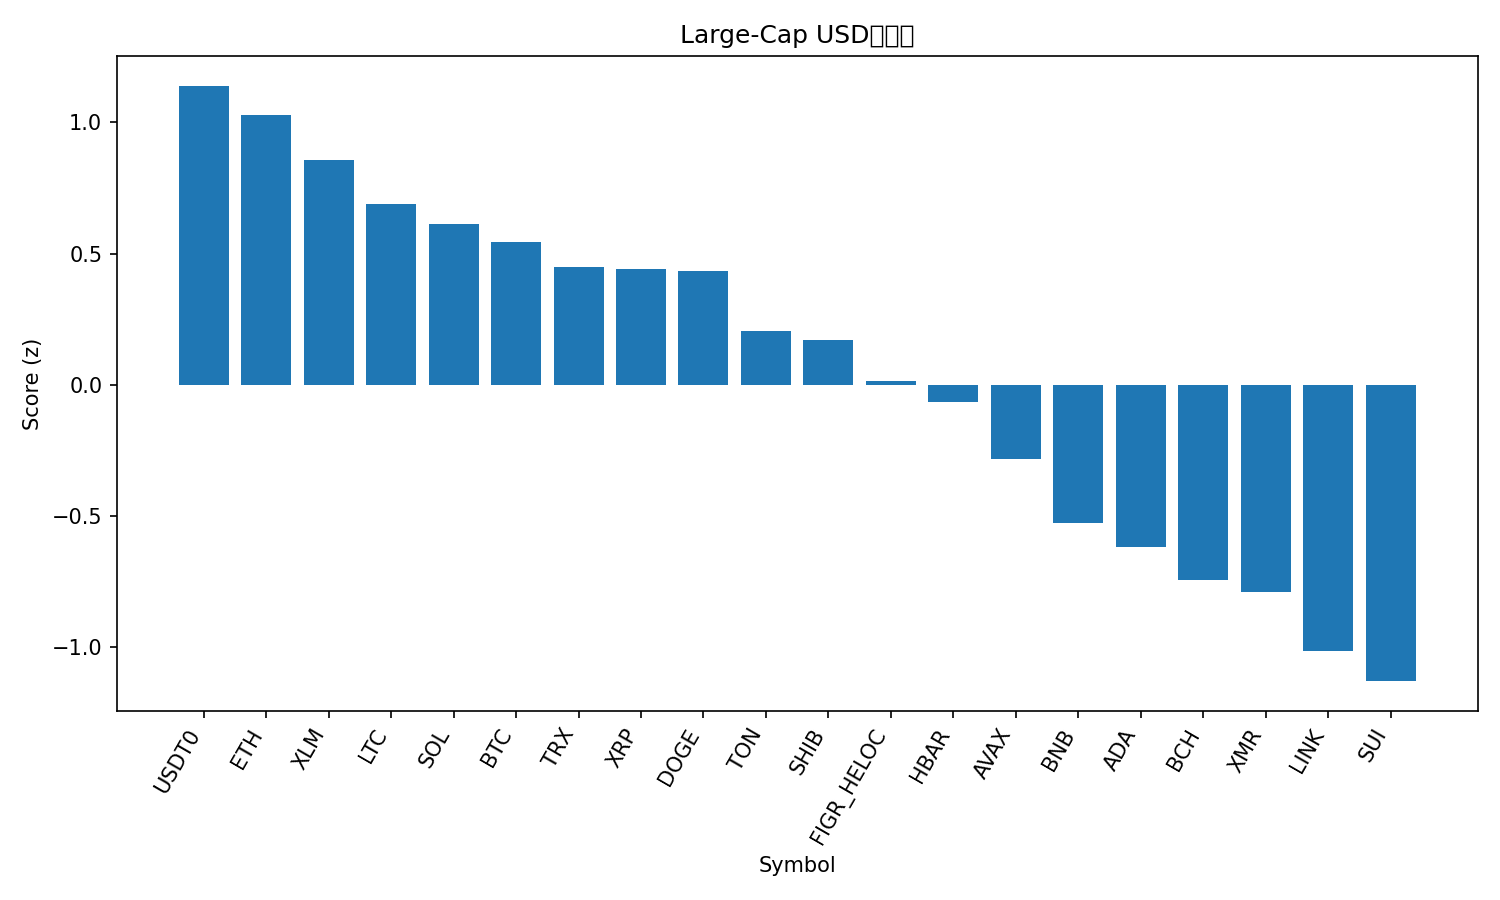

The data file committed next to this chart (first rows):
rank, name, symbol, price, pct_1h, pct_24h, pct_7d, pct_1h_vs_btc, pct_24h_vs_btc, pct_7d_vs_btc, market_cap_rank, market_cap, volume_usd, score
1, USDT0, USDT0, 1.0, -0.03075, -0.000321, -0.09184, -0.08951, 2.007, 5.396, 28, 7754995846, 526559903, 1.14
2, Ethereum, ETH, 3856, 0.04809, -1.502, 1.513, -0.01068, 0.5051, 7.001, 2, 465377778869, 52070970334, 1.029
3, Stellar, XLM, 0.3109, 0.001729, -0.4319, -4.197, -0.05704, 1.575, 1.291, 19, 9946468805, 334832004, 0.8553
4, Litecoin, LTC, 90.44, 0.2951, -1.508, -9.978, 0.2364, 0.4993, -4.491, 31, 6910394354, 1048692309, 0.6898
5, Solana, SOL, 184.1, -0.1412, -1.66, 0.09229, -0.1999, 0.3468, 5.58, 6, 100584122425, 10130441336, 0.6131
6, Bitcoin, BTC, 106669, 0.05877, -2.007, -5.488, 0.0, 0.0, 0.0, 1, 2126529516396, 94207601821, 0.5443
7, TRON, TRX, 0.3115, -0.1621, -1.734, -1.836, -0.2209, 0.2728, 3.651, 9, 29481376356, 1071497314, 0.4494
8, XRP, XRP, 2.33, -0.2789, -0.9694, -2.451, -0.3377, 1.037, 3.036, 5, 139542770975, 6661798573, 0.4403
9, Dogecoin, DOGE, 0.1861, -0.1093, -1.727, -3.534, -0.168, 0.2802, 1.953, 10, 28170383551, 3096504352, 0.4331
10, Toncoin, TON, 2.12, -0.2731, -2.672, 0.5892, -0.3319, -0.6654, 6.077, 36, 5331186351, 204189050, 0.2054
11, Shiba Inu, SHIB, 9.82e-06, -0.2274, -2.135, -3.503, -0.2861, -0.1287, 1.985, 33, 5784886449, 262772193, 0.1701
12, Figure Heloc, FIGR_HELOC, 0.9996, 2.0007442769285286e-05, -4.151, -3.405, -0.05875, -2.144, 2.082, 15, 13078166904, 105089874, 0.01406
13, Hedera, HBAR, 0.1638, -0.07656, -4.251, -2.509, -0.1353, -2.244, 2.979, 30, 6941878805, 385277610, -0.06662
14, Avalanche, AVAX, 19.95, -0.04693, -3.789, -9.128, -0.1057, -1.782, -3.641, 26, 8503158200, 886246832, -0.2813
15, BNB, BNB, 1085, -0.1494, -5.243, -4.819, -0.2082, -3.236, 0.669, 4, 151089581698, 5499119762, -0.5255
16, Cardano, ADA, 0.6265, -0.6321, -3.234, -2.865, -0.6909, -1.227, 2.622, 11, 22885598204, 1847302330, -0.6176
17, Bitcoin Cash, BCH, 473.9, 0.08587, -6.159, -10.63, 0.0271, -4.152, -5.144, 20, 9443557638, 515026295, -0.7422
18, Monero, XMR, 290.7, -0.8206, -3.424, -0.3751, -0.8793, -1.417, 5.113, 35, 5360723902, 162423731, -0.7893
19, Chainlink, LINK, 16.64, -0.6511, -4.423, -4.467, -0.7098, -2.416, 1.021, 17, 11579497445, 1319889405, -1.015
20, Sui, SUI, 2.43, -0.5927, -3.91, -10.21, -0.6515, -1.903, -4.72, 23, 8809251808, 1870353985, -1.129
21, Hyperliquid, HYPE, 34.81, -0.6121, -5.7, -8.329, -0.6709, -3.693, -2.841, 21, 9422223229, 721524383, -1.478
